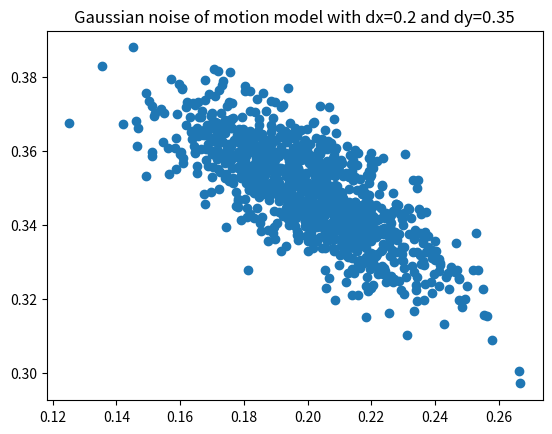

Generate this figure with matplotlib:
from math import *
import numpy as np
import matplotlib
import matplotlib.pyplot as plt
# 20cm translation distance
dx=0.2
dy=0.35
trans = sqrt(dx*dx + dy*dy)
# rotation1 = 30 degree
theta1 = 30.0*pi/180.0
# rotation2 = 45 degree
theta2 = 45.0*pi/180.0

rot1 = atan2(dy, dx) - theta1
rot2 = theta2-theta1-rot1

a1 = 15.0*pi/180.0
a2 = 15.0*pi/180.0
a3 = 0.2
a4 = 0.01
sd_rot1 = a1*abs(rot1) + a2*trans
sd_rot2 = a1*abs(rot2) + a2*trans
sd_trans = a3*trans + a4*(abs(rot1) + abs(rot2))


x= []
y = []

for i in range(0, 1000):
    t = trans  + np.random.normal(0,sd_trans*sd_trans)
    r1 = rot1 + np.random.normal(0, sd_rot1*sd_rot1)
    r2 = rot2 + np.random.normal(0, sd_rot2*sd_rot2)
    x.append(t*cos(theta1+r1))
    y.append(t*sin(theta1+r1))



#matplotlib.rcParams['axes.unicode_minus'] = False
fig, ax = plt.subplots()
#ax.plot(x, y)
ax.scatter(x, y)
ax.set_title('Gaussian noise of motion model with dx=0.2 and dy=0.35')
plt.show()